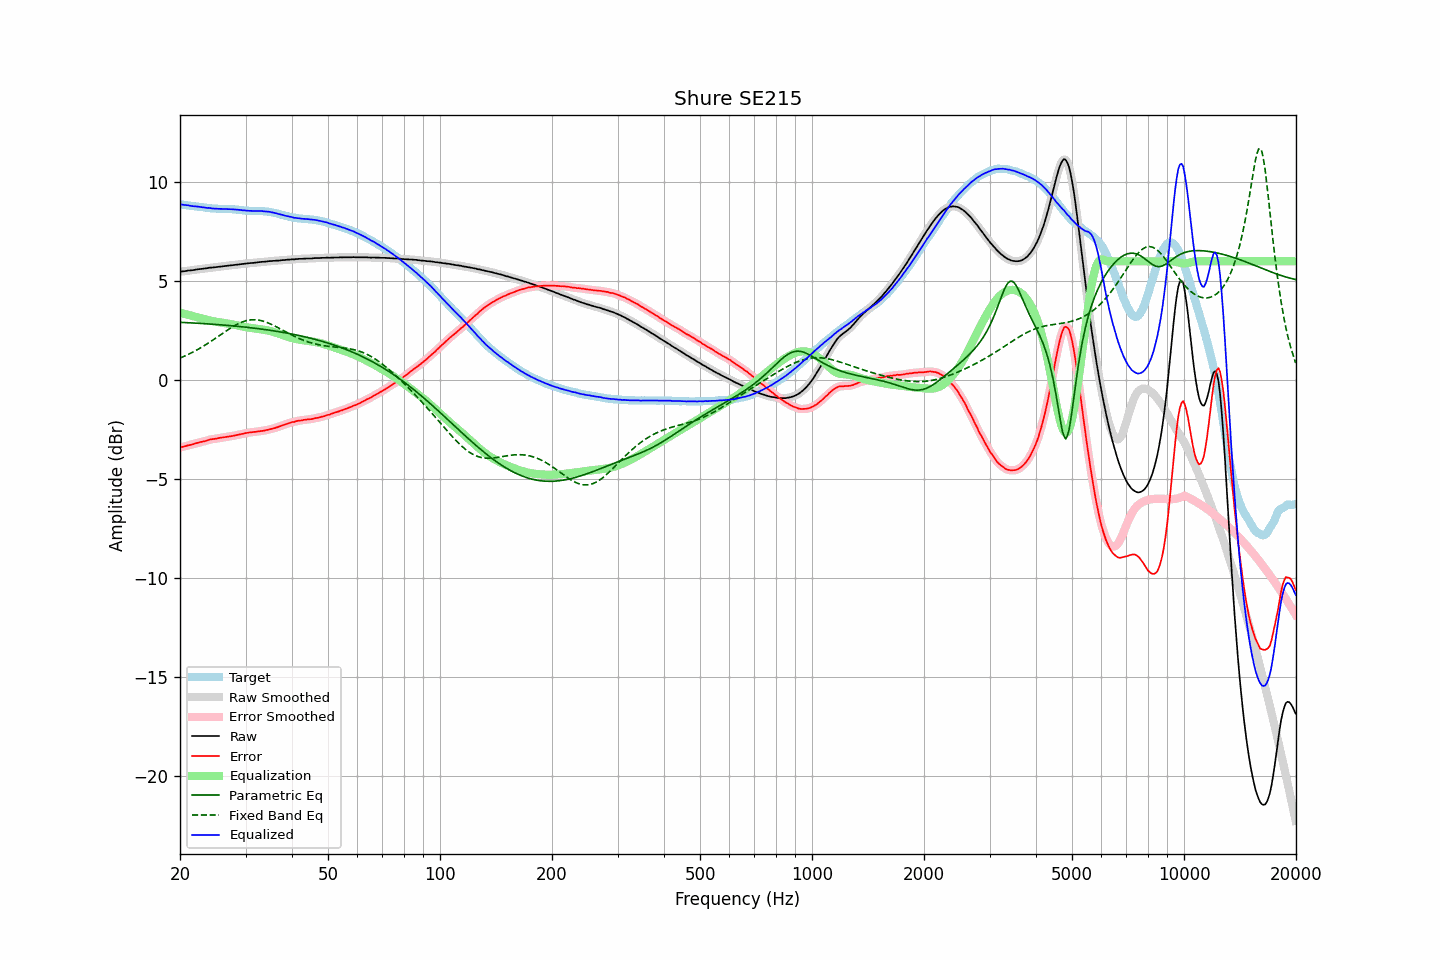

The table this chart was drawn from, first rows:
frequency, raw, error, smoothed, error_smoothed, equalization, parametric_eq, fixed_band_eq, equalized_raw, equalized_smoothed, target
20.00, 5.47, -3.40, 5.47, -3.40, 3.40, 2.92, 1.12, 8.88, 8.88, 8.88
20.20, 5.48, -3.38, 5.48, -3.38, 3.38, 2.92, 1.15, 8.86, 8.86, 8.86
20.40, 5.49, -3.36, 5.49, -3.36, 3.36, 2.91, 1.18, 8.85, 8.85, 8.85
20.61, 5.50, -3.34, 5.50, -3.34, 3.34, 2.91, 1.22, 8.84, 8.84, 8.84
20.81, 5.51, -3.32, 5.52, -3.32, 3.32, 2.90, 1.26, 8.83, 8.83, 8.83
21.02, 5.53, -3.29, 5.53, -3.29, 3.30, 2.90, 1.29, 8.83, 8.82, 8.82
21.23, 5.53, -3.28, 5.54, -3.27, 3.27, 2.90, 1.33, 8.81, 8.81, 8.81
21.44, 5.54, -3.26, 5.54, -3.26, 3.25, 2.89, 1.37, 8.80, 8.80, 8.80
21.66, 5.55, -3.24, 5.55, -3.24, 3.23, 2.89, 1.42, 8.78, 8.78, 8.79
21.87, 5.56, -3.21, 5.57, -3.21, 3.21, 2.88, 1.46, 8.77, 8.78, 8.78
22.09, 5.58, -3.18, 5.58, -3.19, 3.19, 2.88, 1.50, 8.77, 8.77, 8.77
22.31, 5.59, -3.16, 5.59, -3.16, 3.17, 2.87, 1.55, 8.76, 8.76, 8.76
22.54, 5.60, -3.14, 5.60, -3.14, 3.15, 2.87, 1.59, 8.75, 8.75, 8.74
22.76, 5.61, -3.12, 5.61, -3.12, 3.12, 2.86, 1.64, 8.74, 8.74, 8.73
22.99, 5.62, -3.11, 5.62, -3.11, 3.10, 2.86, 1.69, 8.73, 8.73, 8.73
23.22, 5.63, -3.09, 5.63, -3.09, 3.08, 2.85, 1.74, 8.71, 8.71, 8.72
23.45, 5.64, -3.07, 5.64, -3.07, 3.06, 2.85, 1.79, 8.70, 8.70, 8.71
23.69, 5.65, -3.05, 5.66, -3.04, 3.04, 2.84, 1.84, 8.69, 8.70, 8.70
23.92, 5.67, -3.01, 5.67, -3.02, 3.02, 2.84, 1.89, 8.69, 8.69, 8.69
24.16, 5.68, -2.99, 5.68, -3.00, 3.00, 2.83, 1.95, 8.69, 8.68, 8.67
24.40, 5.68, -2.98, 5.69, -2.98, 2.98, 2.82, 2.00, 8.67, 8.67, 8.66
24.65, 5.69, -2.97, 5.69, -2.97, 2.97, 2.82, 2.06, 8.66, 8.66, 8.66
24.89, 5.70, -2.96, 5.70, -2.96, 2.95, 2.81, 2.11, 8.66, 8.65, 8.66
25.14, 5.71, -2.95, 5.71, -2.94, 2.94, 2.81, 2.17, 8.65, 8.65, 8.66
25.39, 5.72, -2.92, 5.72, -2.93, 2.93, 2.80, 2.22, 8.65, 8.65, 8.65
25.65, 5.73, -2.91, 5.73, -2.91, 2.91, 2.79, 2.28, 8.65, 8.65, 8.65
25.91, 5.74, -2.90, 5.74, -2.90, 2.90, 2.79, 2.34, 8.64, 8.64, 8.64
26.16, 5.75, -2.89, 5.75, -2.89, 2.89, 2.78, 2.39, 8.64, 8.64, 8.64
26.43, 5.76, -2.88, 5.76, -2.88, 2.88, 2.77, 2.45, 8.64, 8.64, 8.64
26.69, 5.77, -2.86, 5.77, -2.86, 2.86, 2.77, 2.50, 8.64, 8.64, 8.64
26.96, 5.78, -2.85, 5.78, -2.85, 2.85, 2.76, 2.56, 8.63, 8.63, 8.63
27.23, 5.79, -2.84, 5.79, -2.84, 2.84, 2.75, 2.61, 8.63, 8.63, 8.63
27.50, 5.80, -2.83, 5.80, -2.83, 2.83, 2.75, 2.66, 8.63, 8.63, 8.63
27.77, 5.81, -2.81, 5.81, -2.81, 2.81, 2.74, 2.71, 8.62, 8.62, 8.63
28.05, 5.82, -2.79, 5.82, -2.80, 2.79, 2.73, 2.75, 8.62, 8.62, 8.62
28.33, 5.83, -2.78, 5.83, -2.78, 2.78, 2.72, 2.80, 8.61, 8.61, 8.61
28.62, 5.84, -2.76, 5.84, -2.76, 2.76, 2.72, 2.84, 8.60, 8.60, 8.60
28.90, 5.85, -2.74, 5.85, -2.74, 2.74, 2.71, 2.88, 8.59, 8.59, 8.60
29.19, 5.86, -2.72, 5.86, -2.72, 2.72, 2.70, 2.91, 8.59, 8.58, 8.58
29.48, 5.86, -2.71, 5.87, -2.71, 2.71, 2.69, 2.94, 8.57, 8.57, 8.57
29.78, 5.88, -2.69, 5.88, -2.69, 2.69, 2.68, 2.97, 8.57, 8.57, 8.57
30.08, 5.88, -2.67, 5.88, -2.67, 2.67, 2.67, 3.00, 8.56, 8.56, 8.56
30.38, 5.89, -2.66, 5.90, -2.66, 2.66, 2.66, 3.02, 8.55, 8.56, 8.55
30.68, 5.90, -2.65, 5.90, -2.65, 2.65, 2.65, 3.03, 8.55, 8.55, 8.55
30.99, 5.91, -2.63, 5.91, -2.63, 2.64, 2.65, 3.04, 8.55, 8.54, 8.54
31.30, 5.91, -2.63, 5.92, -2.62, 2.62, 2.64, 3.05, 8.54, 8.54, 8.54
31.61, 5.92, -2.61, 5.92, -2.62, 2.61, 2.63, 3.05, 8.54, 8.54, 8.54
31.93, 5.93, -2.61, 5.93, -2.61, 2.61, 2.62, 3.05, 8.54, 8.54, 8.54
32.24, 5.94, -2.60, 5.94, -2.60, 2.60, 2.61, 3.04, 8.54, 8.54, 8.54
32.57, 5.95, -2.58, 5.95, -2.58, 2.59, 2.60, 3.03, 8.54, 8.54, 8.53
32.89, 5.96, -2.58, 5.96, -2.57, 2.57, 2.59, 3.01, 8.54, 8.54, 8.54
33.22, 5.97, -2.56, 5.97, -2.56, 2.56, 2.57, 2.99, 8.54, 8.53, 8.53
33.55, 5.97, -2.56, 5.98, -2.55, 2.55, 2.56, 2.97, 8.52, 8.52, 8.53
33.89, 5.98, -2.53, 5.98, -2.54, 2.53, 2.55, 2.94, 8.52, 8.52, 8.51
34.23, 5.99, -2.52, 5.99, -2.52, 2.52, 2.54, 2.91, 8.51, 8.51, 8.51
34.57, 6.00, -2.50, 6.00, -2.50, 2.50, 2.53, 2.88, 8.50, 8.50, 8.50
34.92, 6.01, -2.48, 6.01, -2.48, 2.48, 2.52, 2.85, 8.49, 8.49, 8.49
35.27, 6.01, -2.46, 6.02, -2.46, 2.46, 2.50, 2.81, 8.47, 8.48, 8.47
35.62, 6.02, -2.43, 6.02, -2.44, 2.44, 2.49, 2.77, 8.46, 8.46, 8.46
35.97, 6.02, -2.42, 6.02, -2.41, 2.41, 2.48, 2.73, 8.44, 8.44, 8.44
... 635 more rows
